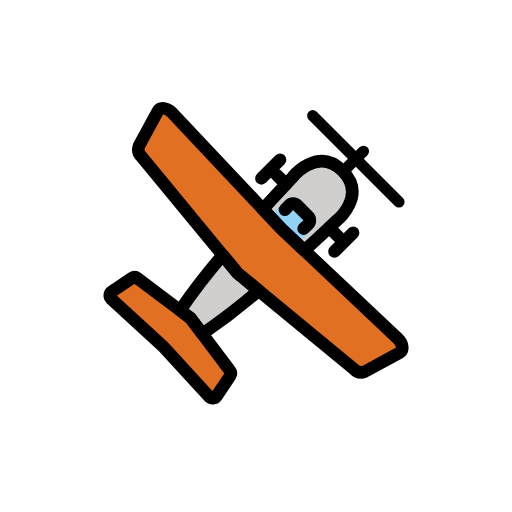
t = 0.00 s
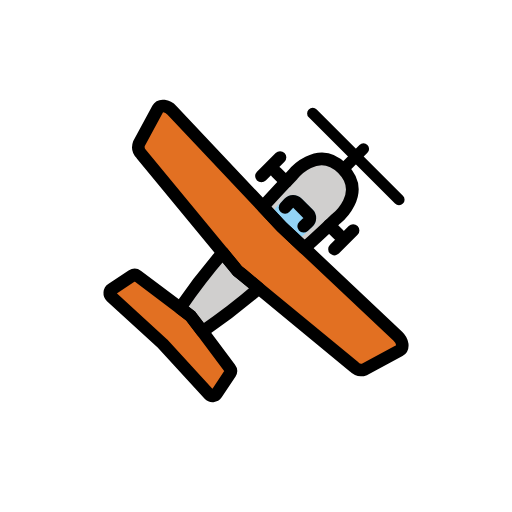
t = 0.48 s
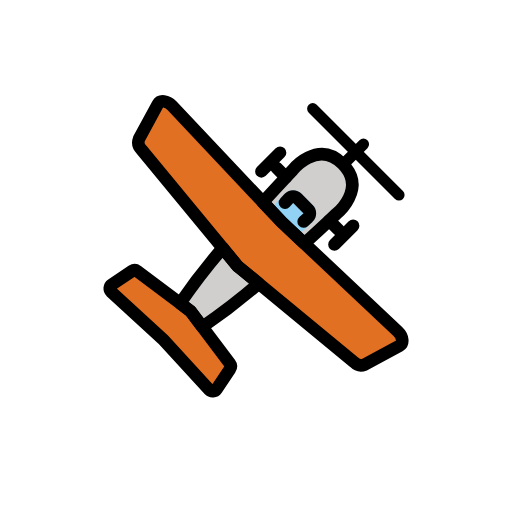
t = 1.43 s
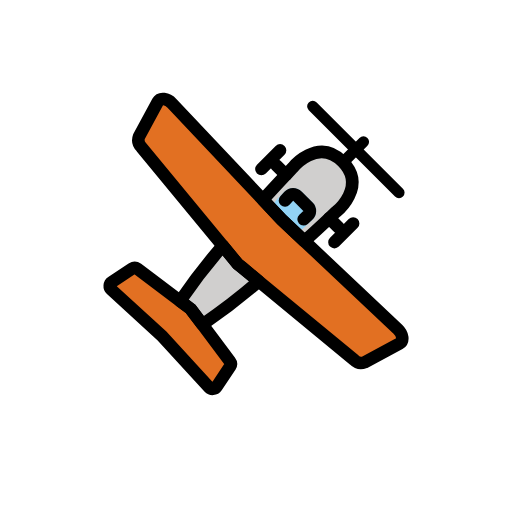
t = 1.90 s
t = 2.38 s: frame unchanged from t = 1.43 s, image omitted
t = 3.33 s: frame unchanged from t = 0.48 s, image omitted

The animated SVG that drew these frames (rendered in a browser with its animation timeline set to each time). Animation: 1 SMIL element (animateTransform=1); one cycle of 3.80 s, repeats indefinitely.

<?xml version='1.0' encoding='utf-8'?>
<svg xmlns="http://www.w3.org/2000/svg" id="emoji" viewBox="-5 -5 82 82" width="200" height="200" role="img">
  <title>OpenMoji: small airplane</title><g><g id="color">
    <path fill="#d0cfce" d="M48.8668,30.3783s-24,23-27,20,20-27,20-27,4-5,8-1S48.8668,30.3783,48.8668,30.3783Z" />
    <path fill="#e27022" d="M31.8468,55.2083l-2.17,3.25a.7511.7511,0,0,1-1.17.09l-7.45-8.12-8.25-7.56a.7511.7511,0,0,1,.09-1.17l3.25-2.17a.7529.7529,0,0,1,.86.03l8.52,6.41,6.29,8.38A.7529.7529,0,0,1,31.8468,55.2083Z" />
    <path fill="#e27022" d="M58.9868,51.5083l-5.56,3.01a1.6207,1.6207,0,0,1-1.71-.38l-18.06-14.89-.62-.5-.5-.62-14.89-18.06a1.6207,1.6207,0,0,1-.38-1.71l3.01-5.56c.38-.69,1.49-.56,2.28.27l17.55,18.61,18.61,17.55C59.5468,50.0183,59.6768,51.1283,58.9868,51.5083Z" />
    <path fill="#92d3f5" d="M42.9113,33.32a.9972.9972,0,0,1-.71-.2959L39.21,30.0054a1,1,0,0,1-.0274-1.38L40.5546,27.21a1.8847,1.8847,0,0,1,1.3584-.6074,1.9759,1.9759,0,0,1,1.3867.5625L45.0742,28.94a1.92,1.92,0,0,1,.5605,1.39,1.886,1.886,0,0,1-.61,1.3594l-1.4383,1.3691A.9985.9985,0,0,1,42.9113,33.32Z" />
  </g>
  <g id="line">
    <line x1="49.2668" x2="47.7368" y1="32.9781" y2="31.4481" fill="none" stroke="#000" stroke-linecap="round" stroke-linejoin="round" stroke-width="2" />
    <line x1="40.7968" x2="39.2668" y1="24.5081" y2="22.9781" fill="none" stroke="#000" stroke-linecap="round" stroke-linejoin="round" stroke-width="2" />
    <line x1="39.8592" x2="36.8592" y1="20.5791" y2="23.5791" fill="none" stroke="#000" stroke-linecap="round" stroke-linejoin="round" stroke-width="2" />
    <line x1="51.5606" x2="48.5606" y1="32.2805" y2="35.2805" fill="none" stroke="#000" stroke-linecap="round" stroke-linejoin="round" stroke-width="2" />
    <path fill="none" stroke="#000" stroke-linecap="round" stroke-linejoin="round" stroke-width="2" d="M33.6568,39.2481l2.78,2.29a97.7831,97.7831,0,0,1-9.02,6.94l-1.89-2.51-1.68-1.26a97.3881,97.3881,0,0,1,6.82-8.85l1.87,2.27.5.62Z" />
    <path fill="none" stroke="#000" stroke-linecap="round" stroke-linejoin="round" stroke-width="2" d="M48.8668,30.3781s-.41.39-1.13,1.07c-.9.85-2.3,2.15-3.98,3.67l-3.65-3.44-3-3.18c1.54-1.69,2.84-3.08,3.69-3.99.68-.72,1.07-1.13,1.07-1.13s4-5,8-1S48.8668,30.3781,48.8668,30.3781Z" />
    <path fill="none" stroke="#000" stroke-linecap="round" stroke-linejoin="round" stroke-width="2" d="M40.631,28.6008c.2363-.2574.456-.4951.6548-.7091a.9049.9049,0,0,1,1.3059-.02l1.7757,1.7757a.9052.9052,0,0,1-.0216,1.3073c-.2184.2021-.4615.4255-.7242.6649" />
    <path fill="none" stroke="#000" stroke-linecap="round" stroke-linejoin="round" stroke-width="2" d="M31.8468,55.2081l-2.17,3.25a.7511.7511,0,0,1-1.17.09l-7.45-8.12-8.25-7.56a.7511.7511,0,0,1,.09-1.17l3.25-2.17a.7529.7529,0,0,1,.86.03l6.84,5.15,1.68,1.26,1.89,2.51,4.4,5.87A.7529.7529,0,0,1,31.8468,55.2081Z" />
    <path fill="none" stroke="#000" stroke-linecap="round" stroke-linejoin="round" stroke-width="2" d="M58.9868,51.5081l-5.56,3.01a1.6207,1.6207,0,0,1-1.71-.38l-15.28-12.6-2.78-2.29-.62-.5-.5-.62-1.87-2.27-13.02-15.79a1.6207,1.6207,0,0,1-.38-1.71l3.01-5.56c.38-.69,1.49-.56,2.28.27l14.55,15.43,3,3.18,3.65,3.44,14.96,14.11C59.5468,50.0181,59.6768,51.1281,58.9868,51.5081Z" />
    <line x1="45.0855" x2="58.8981" y1="13.5345" y2="27.347" fill="none" stroke="#000" stroke-linecap="round" stroke-linejoin="round" stroke-width="1.7979" />
    <line x1="53.2105" x2="50.5543" y1="19.222" y2="21.8783" fill="none" stroke="#000" stroke-linecap="round" stroke-linejoin="round" stroke-width="1.7979" />
  </g>
<animateTransform attributeName="transform" type="translate" values="0 0;0 -1.5;0 0" dur="3.8s" repeatCount="indefinite" /></g></svg>
